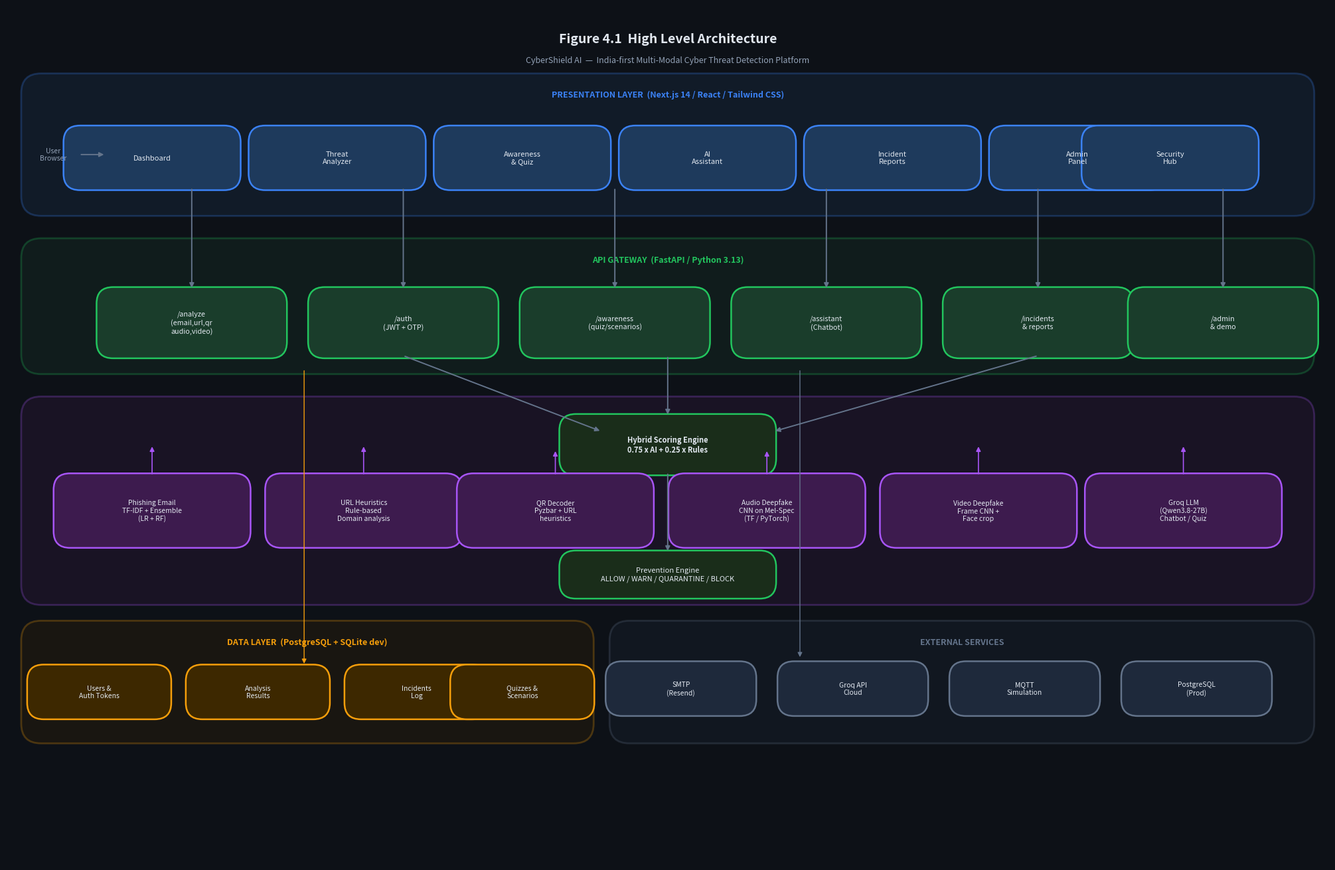
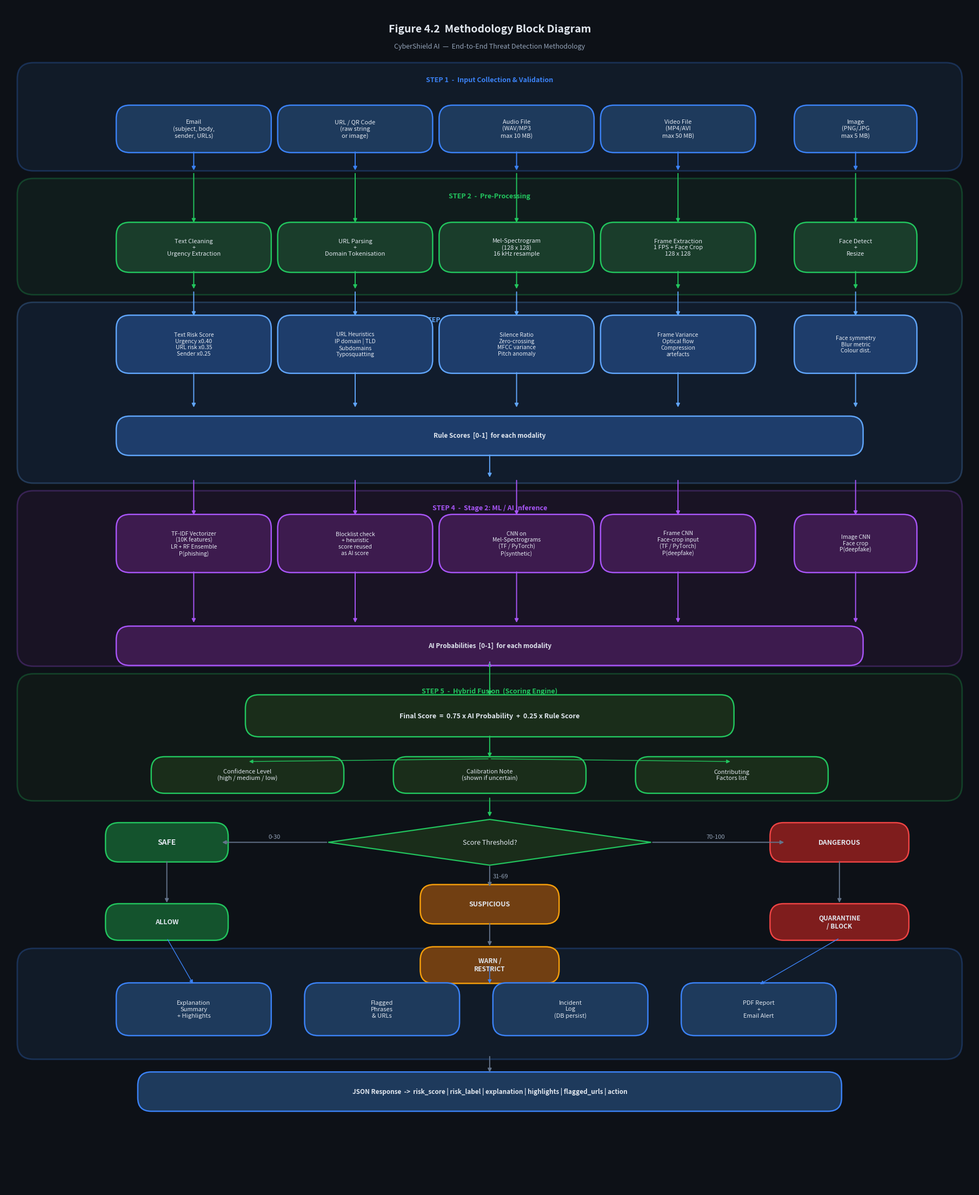

These charts were generated, in order, by the following Python code:
"""
Render Figure 4.1 High Level Architecture
      Figure 4.2 Methodology Block Diagram
as high-resolution PNGs using matplotlib only.
"""

import matplotlib
matplotlib.use("Agg")
import matplotlib.pyplot as plt
import matplotlib.patches as mpatches
from matplotlib.patches import FancyBboxPatch, FancyArrowPatch, Polygon

# ── shared helpers ──────────────────────────────────────────────────────────
BG       = "#0d1117"
TEXT     = "#e2e8f0"
MUTED    = "#94a3b8"
ARROW    = "#64748b"

def rbox(ax, cx, cy, w, h, text, fc, ec, fs=8.5, bold=False, radius=0.25, lw=1.8, alpha=1.0):
    p = FancyBboxPatch((cx-w/2, cy-h/2), w, h,
                       boxstyle=f"round,pad=0.04,rounding_size={radius}",
                       linewidth=lw, edgecolor=ec, facecolor=fc, alpha=alpha, zorder=3)
    ax.add_patch(p)
    ax.text(cx, cy, text, ha="center", va="center", fontsize=fs,
            color=TEXT, zorder=4, weight="bold" if bold else "normal",
            multialignment="center")

def band(ax, x, y, w, h, label, fc, ec, lw=2):
    p = FancyBboxPatch((x, y), w, h,
                       boxstyle="round,pad=0.08,rounding_size=0.3",
                       linewidth=lw, edgecolor=ec, facecolor=fc, alpha=0.25, zorder=1)
    ax.add_patch(p)
    ax.text(x+w/2, y+h-0.18, label, ha="center", va="top",
            fontsize=9, color=ec, weight="bold", zorder=2)

def arr(ax, x1, y1, x2, y2, col=ARROW, lw=1.4, style="-|>"):
    ax.annotate("", xy=(x2,y2), xytext=(x1,y1),
                arrowprops=dict(arrowstyle=style, color=col, lw=lw), zorder=5)

def label(ax, x, y, text, fs=7.5, col=MUTED, ha="center"):
    ax.text(x, y, text, ha=ha, va="center", fontsize=fs, color=col, zorder=6)

def diam(ax, cx, cy, w, h, text, fc, ec, fs=8):
    pts = [(cx, cy+h/2), (cx+w/2, cy), (cx, cy-h/2), (cx-w/2, cy)]
    poly = Polygon(pts, closed=True, linewidth=1.6, edgecolor=ec, facecolor=fc, zorder=3)
    ax.add_patch(poly)
    ax.text(cx, cy, text, ha="center", va="center", fontsize=fs,
            color=TEXT, zorder=4, multialignment="center")


# ════════════════════════════════════════════════════════════════════════════
# FIGURE 4.1 — HIGH LEVEL ARCHITECTURE
# ════════════════════════════════════════════════════════════════════════════
fig1, ax1 = plt.subplots(figsize=(20, 13))
ax1.set_xlim(0, 20); ax1.set_ylim(0, 13)
ax1.axis("off")
fig1.patch.set_facecolor(BG)
ax1.set_facecolor(BG)

# title
ax1.text(10, 12.6, "Figure 4.1  High Level Architecture", ha="center", va="top",
         fontsize=14, color=TEXT, weight="bold")
ax1.text(10, 12.25, "CyberShield AI  —  India-first Multi-Modal Cyber Threat Detection Platform",
         ha="center", va="top", fontsize=9, color=MUTED)

# ── Layer colours ──
C_FE  = "#1e3a5c"; E_FE  = "#3b82f6"   # Frontend  – blue
C_GW  = "#1a3d2b"; E_GW  = "#22c55e"   # API GW    – green
C_ML  = "#3d1b4e"; E_ML  = "#a855f7"   # ML layer  – purple
C_DB  = "#3d2800"; E_DB  = "#f59e0b"   # Data      – amber
C_EXT = "#1e293b"; E_EXT = "#64748b"   # External  – slate

# ── band backgrounds ──
band(ax1,  0.3, 9.9, 19.4, 2.0,  "PRESENTATION LAYER  (Next.js 14 / React / Tailwind CSS)", C_FE, E_FE)
band(ax1,  0.3, 7.5, 19.4, 1.9,  "API GATEWAY  (FastAPI / Python 3.13)", C_GW, E_GW)
band(ax1,  0.3, 4.0, 19.4, 3.0,  "INTELLIGENCE LAYER  (ML / AI Models)", C_ML, E_ML)
band(ax1,  0.3, 1.9, 8.5,  1.7,  "DATA LAYER  (PostgreSQL + SQLite dev)", C_DB, E_DB)
band(ax1,  9.2, 1.9, 10.5, 1.7,  "EXTERNAL SERVICES", C_EXT, E_EXT)

# ── FRONTEND boxes ──
pages = [
    ("Dashboard",    2.2), ("Threat\nAnalyzer", 5.0), ("Awareness\n& Quiz",  7.8),
    ("AI\nAssistant",10.6),("Incident\nReports",13.4),("Admin\nPanel",       16.2),
    ("Security\nHub",19.0-2.4+1.0),
]
for name, cx in pages:
    rbox(ax1, cx, 10.7, 2.6, 0.9, name, C_FE, E_FE, fs=8)

# ── GATEWAY boxes ──
gw_items = [
    ("/analyze\n(email,url,qr\naudio,video)", 2.8),
    ("/auth\n(JWT + OTP)", 6.0),
    ("/awareness\n(quiz/scenarios)", 9.2),
    ("/assistant\n(Chatbot)", 12.4),
    ("/incidents\n& reports", 15.6),
    ("/admin\n& demo", 18.4),
]
for name, cx in gw_items:
    rbox(ax1, cx, 8.2, 2.8, 1.0, name, C_GW, E_GW, fs=7.8)

# arrow: Frontend → Gateway
for cx in [2.8, 6.0, 9.2, 12.4, 15.6, 18.4]:
    arr(ax1, cx, 10.25, cx, 8.7)

# ── SCORING ENGINE (central hub) ──
rbox(ax1, 10.0, 6.35, 3.2, 0.85, "Hybrid Scoring Engine\n0.75 x AI + 0.25 x Rules", "#1a2d1a", E_GW, fs=8, bold=True)

# Gateway → Scoring Engine
arr(ax1, 6.0, 7.7, 9.0, 6.55)
arr(ax1, 10.0, 7.7, 10.0, 6.78)
arr(ax1, 15.6, 7.7, 11.6, 6.55)

# ── ML LAYER boxes ──
ml_items = [
    ("Phishing Email\nTF-IDF + Ensemble\n(LR + RF)",    2.2, 5.35),
    ("URL Heuristics\nRule-based\nDomain analysis",      5.4, 5.35),
    ("QR Decoder\nPyzbar + URL\nheuristics",             8.3, 5.35),
    ("Audio Deepfake\nCNN on Mel-Spec\n(TF / PyTorch)", 11.5, 5.35),
    ("Video Deepfake\nFrame CNN +\nFace crop",          14.7, 5.35),
    ("Groq LLM\n(Qwen3.8-27B)\nChatbot / Quiz",        17.8, 5.35),
]
for name, cx, cy in ml_items:
    rbox(ax1, cx, cy, 2.9, 1.05, name, C_ML, E_ML, fs=7.5)
    arr(ax1, cx, cy+0.53, cx if abs(cx-10)<3.5 else cx, 6.28 if abs(cx-10)<3.5 else 6.35,
        col=E_ML, lw=1.2)

# Scoring engine → Prevention
rbox(ax1, 10.0, 4.38, 3.2, 0.65, "Prevention Engine\nALLOW / WARN / QUARANTINE / BLOCK", "#1a2d1a", E_GW, fs=8)
arr(ax1, 10.0, 5.93, 10.0, 4.71)

# ── DATA LAYER ──
db_items = [
    ("Users &\nAuth Tokens",  1.4, 2.6),
    ("Analysis\nResults",     3.8, 2.6),
    ("Incidents\nLog",        6.2, 2.6),
    ("Quizzes &\nScenarios",  8.1-0.3, 2.6),
]
for name, cx, cy in db_items:
    rbox(ax1, cx, cy, 2.1, 0.75, name, C_DB, E_DB, fs=7.5)

# Gateway → DB
arr(ax1, 4.5, 7.5, 4.5, 3.0, col=E_DB, lw=1.0)

# ── EXTERNAL SERVICES ──
ext_items = [
    ("SMTP\n(Resend)",    10.2, 2.65),
    ("Groq API\nCloud",   12.8, 2.65),
    ("MQTT\nSimulation",  15.4, 2.65),
    ("PostgreSQL\n(Prod)",18.0, 2.65),
]
for name, cx, cy in ext_items:
    rbox(ax1, cx, cy, 2.2, 0.75, name, C_EXT, E_EXT, fs=7.5)

# Gateway → External
arr(ax1, 12.0, 7.5, 12.0, 3.1, col=ARROW, lw=1.0)

# ── User icon ──
ax1.text(0.7, 10.75, "User\nBrowser", ha="center", va="center",
         fontsize=7.5, color=MUTED)
arr(ax1, 1.1, 10.75, 1.5, 10.75)

plt.tight_layout(pad=0.3)
fig1.savefig(r"c:\Users\ADMIN\OneDrive\Desktop\capstone\cybershield-ai-main\fig4_1_architecture.png",
             dpi=180, bbox_inches="tight", facecolor=BG)
plt.close(fig1)
print("Saved fig4_1_architecture.png")


# ════════════════════════════════════════════════════════════════════════════
# FIGURE 4.2 — METHODOLOGY BLOCK DIAGRAM
# ════════════════════════════════════════════════════════════════════════════
fig2, ax2 = plt.subplots(figsize=(18, 22))
ax2.set_xlim(0, 18); ax2.set_ylim(0, 22)
ax2.axis("off")
fig2.patch.set_facecolor(BG)
ax2.set_facecolor(BG)

ax2.text(9, 21.65, "Figure 4.2  Methodology Block Diagram", ha="center", va="top",
         fontsize=14, color=TEXT, weight="bold")
ax2.text(9, 21.3, "CyberShield AI  —  End-to-End Threat Detection Methodology",
         ha="center", va="top", fontsize=9, color=MUTED)

# ── colour scheme ──
C_IN   = "#1e3a5c"; E_IN   = "#3b82f6"
C_PRE  = "#1a3d2b"; E_PRE  = "#22c55e"
C_S1   = "#1e3d6b"; E_S1   = "#60a5fa"
C_S2   = "#3d1b4e"; E_S2   = "#a855f7"
C_FUS  = "#1a2d1a"; E_FUS  = "#22c55e"
C_OUT  = "#1e293b"; E_OUT  = "#94a3b8"
C_ACT  = "#7f1d1d"; E_ACT  = "#ef4444"
C_SAFE = "#14532d"; E_SAFE = "#22c55e"
C_WARN = "#713f12"; E_WARN = "#f59e0b"

# ── STEP 1: INPUT COLLECTION ──
band(ax2, 0.3, 19.0, 17.4, 1.85, "STEP 1  -  Input Collection & Validation", C_IN, E_IN)
rbox(ax2, 3.5, 19.7, 2.8, 0.8,  "Email\n(subject, body,\nsender, URLs)", C_IN, E_IN, fs=8)
rbox(ax2, 6.5, 19.7, 2.8, 0.8,  "URL / QR Code\n(raw string\nor image)", C_IN, E_IN, fs=8)
rbox(ax2, 9.5, 19.7, 2.8, 0.8,  "Audio File\n(WAV/MP3\nmax 10 MB)", C_IN, E_IN, fs=8)
rbox(ax2, 12.5, 19.7, 2.8, 0.8, "Video File\n(MP4/AVI\nmax 50 MB)", C_IN, E_IN, fs=8)
rbox(ax2, 15.5-0.5+0.8, 19.7, 2.2, 0.8, "Image\n(PNG/JPG\nmax 5 MB)", C_IN, E_IN, fs=8)

for cx in [3.5, 6.5, 9.5, 12.5, 15.8]:
    arr(ax2, cx, 19.3, cx, 18.9, col=E_IN)

# ── STEP 2: PRE-PROCESSING ──
band(ax2, 0.3, 16.7, 17.4, 2.0, "STEP 2  -  Pre-Processing", C_PRE, E_PRE)
rbox(ax2, 3.5, 17.5, 2.8, 0.85, "Text Cleaning\n+\nUrgency Extraction", C_PRE, E_PRE, fs=8)
rbox(ax2, 6.5, 17.5, 2.8, 0.85, "URL Parsing\n+\nDomain Tokenisation", C_PRE, E_PRE, fs=8)
rbox(ax2, 9.5, 17.5, 2.8, 0.85, "Mel-Spectrogram\n(128 x 128)\n16 kHz resample", C_PRE, E_PRE, fs=8)
rbox(ax2, 12.5, 17.5, 2.8, 0.85,"Frame Extraction\n1 FPS + Face Crop\n128 x 128", C_PRE, E_PRE, fs=8)
rbox(ax2, 15.8, 17.5, 2.2, 0.85,"Face Detect\n+\nResize", C_PRE, E_PRE, fs=8)

for cx in [3.5, 6.5, 9.5, 12.5, 15.8]:
    arr(ax2, cx, 18.9, cx, 17.93, col=E_PRE)
    arr(ax2, cx, 17.08, cx, 16.7, col=E_PRE)

# ── STEP 3: STAGE 1 — RULE-BASED ──
band(ax2, 0.3, 13.2, 17.4, 3.2, "STEP 3  -  Stage 1: Rule-Based Heuristics", C_S1, E_S1)

rbox(ax2, 3.5, 15.7, 2.8, 1.0,
     "Text Risk Score\nUrgency x0.40\nURL risk x0.35\nSender x0.25", C_S1, E_S1, fs=7.5)
rbox(ax2, 6.5, 15.7, 2.8, 1.0,
     "URL Heuristics\nIP domain | TLD\nSubdomains\nTyposquatting", C_S1, E_S1, fs=7.5)
rbox(ax2, 9.5, 15.7, 2.8, 1.0,
     "Silence Ratio\nZero-crossing\nMFCC variance\nPitch anomaly", C_S1, E_S1, fs=7.5)
rbox(ax2, 12.5, 15.7, 2.8, 1.0,
     "Frame Variance\nOptical flow\nCompression\nartefacts", C_S1, E_S1, fs=7.5)
rbox(ax2, 15.8, 15.7, 2.2, 1.0,
     "Face symmetry\nBlur metric\nColour dist.", C_S1, E_S1, fs=7.5)

for cx in [3.5, 6.5, 9.5, 12.5, 15.8]:
    arr(ax2, cx, 16.7, cx, 16.2, col=E_S1)
    arr(ax2, cx, 15.2, cx, 14.5, col=E_S1)

rbox(ax2, 9.0, 14.0, 13.8, 0.65, "Rule Scores  [0-1]  for each modality", C_S1, E_S1, fs=8.5, bold=True)
arr(ax2, 9.0, 13.67, 9.0, 13.2, col=E_S1)

# ── STEP 4: STAGE 2 — ML ──
band(ax2, 0.3, 9.8, 17.4, 3.1, "STEP 4  -  Stage 2: ML / AI Inference", C_S2, E_S2)

rbox(ax2, 3.5, 12.0, 2.8, 1.0,
     "TF-IDF Vectorizer\n(10K features)\nLR + RF Ensemble\nP(phishing)", C_S2, E_S2, fs=7.5)
rbox(ax2, 6.5, 12.0, 2.8, 1.0,
     "Blocklist check\n+ heuristic\nscore reused\nas AI score", C_S2, E_S2, fs=7.5)
rbox(ax2, 9.5, 12.0, 2.8, 1.0,
     "CNN on\nMel-Spectrograms\n(TF / PyTorch)\nP(synthetic)", C_S2, E_S2, fs=7.5)
rbox(ax2, 12.5, 12.0, 2.8, 1.0,
     "Frame CNN\nFace-crop input\n(TF / PyTorch)\nP(deepfake)", C_S2, E_S2, fs=7.5)
rbox(ax2, 15.8, 12.0, 2.2, 1.0,
     "Image CNN\nFace crop\nP(deepfake)", C_S2, E_S2, fs=7.5)

for cx in [3.5, 6.5, 9.5, 12.5, 15.8]:
    arr(ax2, cx, 13.2, cx, 12.5, col=E_S2)
    arr(ax2, cx, 11.5, cx, 10.5, col=E_S2)

rbox(ax2, 9.0, 10.1, 13.8, 0.65, "AI Probabilities  [0-1]  for each modality", C_S2, E_S2, fs=8.5, bold=True)
arr(ax2, 9.0, 9.77, 9.0, 9.8, col=E_S2)

# ── STEP 5: FUSION ──
band(ax2, 0.3, 7.3, 17.4, 2.2, "STEP 5  -  Hybrid Fusion  (Scoring Engine)", C_FUS, E_FUS)

rbox(ax2, 9.0, 8.8, 9.0, 0.7,
     "Final Score  =  0.75 x AI Probability  +  0.25 x Rule Score", C_FUS, E_FUS, fs=9, bold=True)
arr(ax2, 9.0, 9.8, 9.0, 9.15, col=E_FUS)
arr(ax2, 9.0, 8.45, 9.0, 8.0, col=E_FUS)

rbox(ax2, 4.5, 7.7, 3.5, 0.6, "Confidence Level\n(high / medium / low)", C_FUS, E_FUS, fs=8)
rbox(ax2, 9.0, 7.7, 3.5, 0.6, "Calibration Note\n(shown if uncertain)", C_FUS, E_FUS, fs=8)
rbox(ax2, 13.5, 7.7, 3.5, 0.6, "Contributing\nFactors list", C_FUS, E_FUS, fs=8)

arr(ax2, 9.0, 8.0, 4.5, 7.95, col=E_FUS, lw=1.0)
arr(ax2, 9.0, 8.0, 13.5, 7.95, col=E_FUS, lw=1.0)

arr(ax2, 9.0, 7.3, 9.0, 6.9, col=E_FUS)

# ── STEP 6: DECISION ──
diam(ax2, 9.0, 6.45, 6.0, 0.85, "Score Threshold?", C_FUS, E_FUS, fs=9)

arr(ax2, 6.0, 6.45, 4.0, 6.45); label(ax2, 5.0, 6.55, "0-30", fs=8)
arr(ax2, 12.0, 6.45, 14.5, 6.45); label(ax2, 13.2, 6.55, "70-100", fs=8)
arr(ax2, 9.0, 6.03, 9.0, 5.6); label(ax2, 9.2, 5.82, "31-69", fs=8)

rbox(ax2, 3.0, 6.45, 2.2, 0.65, "SAFE", C_SAFE, E_SAFE, fs=10, bold=True)
rbox(ax2, 9.0, 5.3, 2.5, 0.65, "SUSPICIOUS", C_WARN, E_WARN, fs=9, bold=True)
rbox(ax2, 15.5, 6.45, 2.5, 0.65, "DANGEROUS", C_ACT, E_ACT, fs=9, bold=True)

# ── STEP 7: PREVENTION ──
arr(ax2, 3.0, 6.12, 3.0, 5.3)
arr(ax2, 9.0, 4.97, 9.0, 4.5)
arr(ax2, 15.5, 6.12, 15.5, 5.3)

rbox(ax2, 3.0, 4.97, 2.2, 0.6, "ALLOW", C_SAFE, E_SAFE, fs=9, bold=True)
rbox(ax2, 9.0, 4.17, 2.5, 0.6, "WARN /\nRESTRICT", C_WARN, E_WARN, fs=8.5, bold=True)
rbox(ax2, 15.5, 4.97, 2.5, 0.6, "QUARANTINE\n/ BLOCK", C_ACT, E_ACT, fs=8.5, bold=True)

# ── STEP 8: EXPLAINABILITY ──
band(ax2, 0.3, 2.5, 17.4, 1.9, "STEP 6  -  Explainability & Persistence", C_IN, E_IN)

rbox(ax2, 3.5, 3.35, 2.8, 0.9, "Explanation\nSummary\n+ Highlights", C_IN, E_IN, fs=8)
rbox(ax2, 7.0, 3.35, 2.8, 0.9, "Flagged\nPhrases\n& URLs", C_IN, E_IN, fs=8)
rbox(ax2, 10.5, 3.35, 2.8, 0.9, "Incident\nLog\n(DB persist)", C_IN, E_IN, fs=8)
rbox(ax2, 14.0, 3.35, 2.8, 0.9, "PDF Report\n+\nEmail Alert", C_IN, E_IN, fs=8)

# prevention → explainability
for src, dst in [(3.0, 3.5), (9.0, 9.0), (15.5, 14.0)]:
    arr(ax2, src, 4.17 if src==9.0 else 4.67, dst, 3.8, col=E_IN, lw=1.0)

# ── STEP 9: FINAL RESPONSE ──
arr(ax2, 9.0, 2.5, 9.0, 2.15)
rbox(ax2, 9.0, 1.82, 13.0, 0.65,
     "JSON Response  ->  risk_score | risk_label | explanation | highlights | flagged_urls | action",
     C_IN, E_IN, fs=8.5, bold=True)

plt.tight_layout(pad=0.3)
fig2.savefig(r"c:\Users\ADMIN\OneDrive\Desktop\capstone\cybershield-ai-main\fig4_2_methodology.png",
             dpi=180, bbox_inches="tight", facecolor=BG)
plt.close(fig2)
print("Saved fig4_2_methodology.png")
